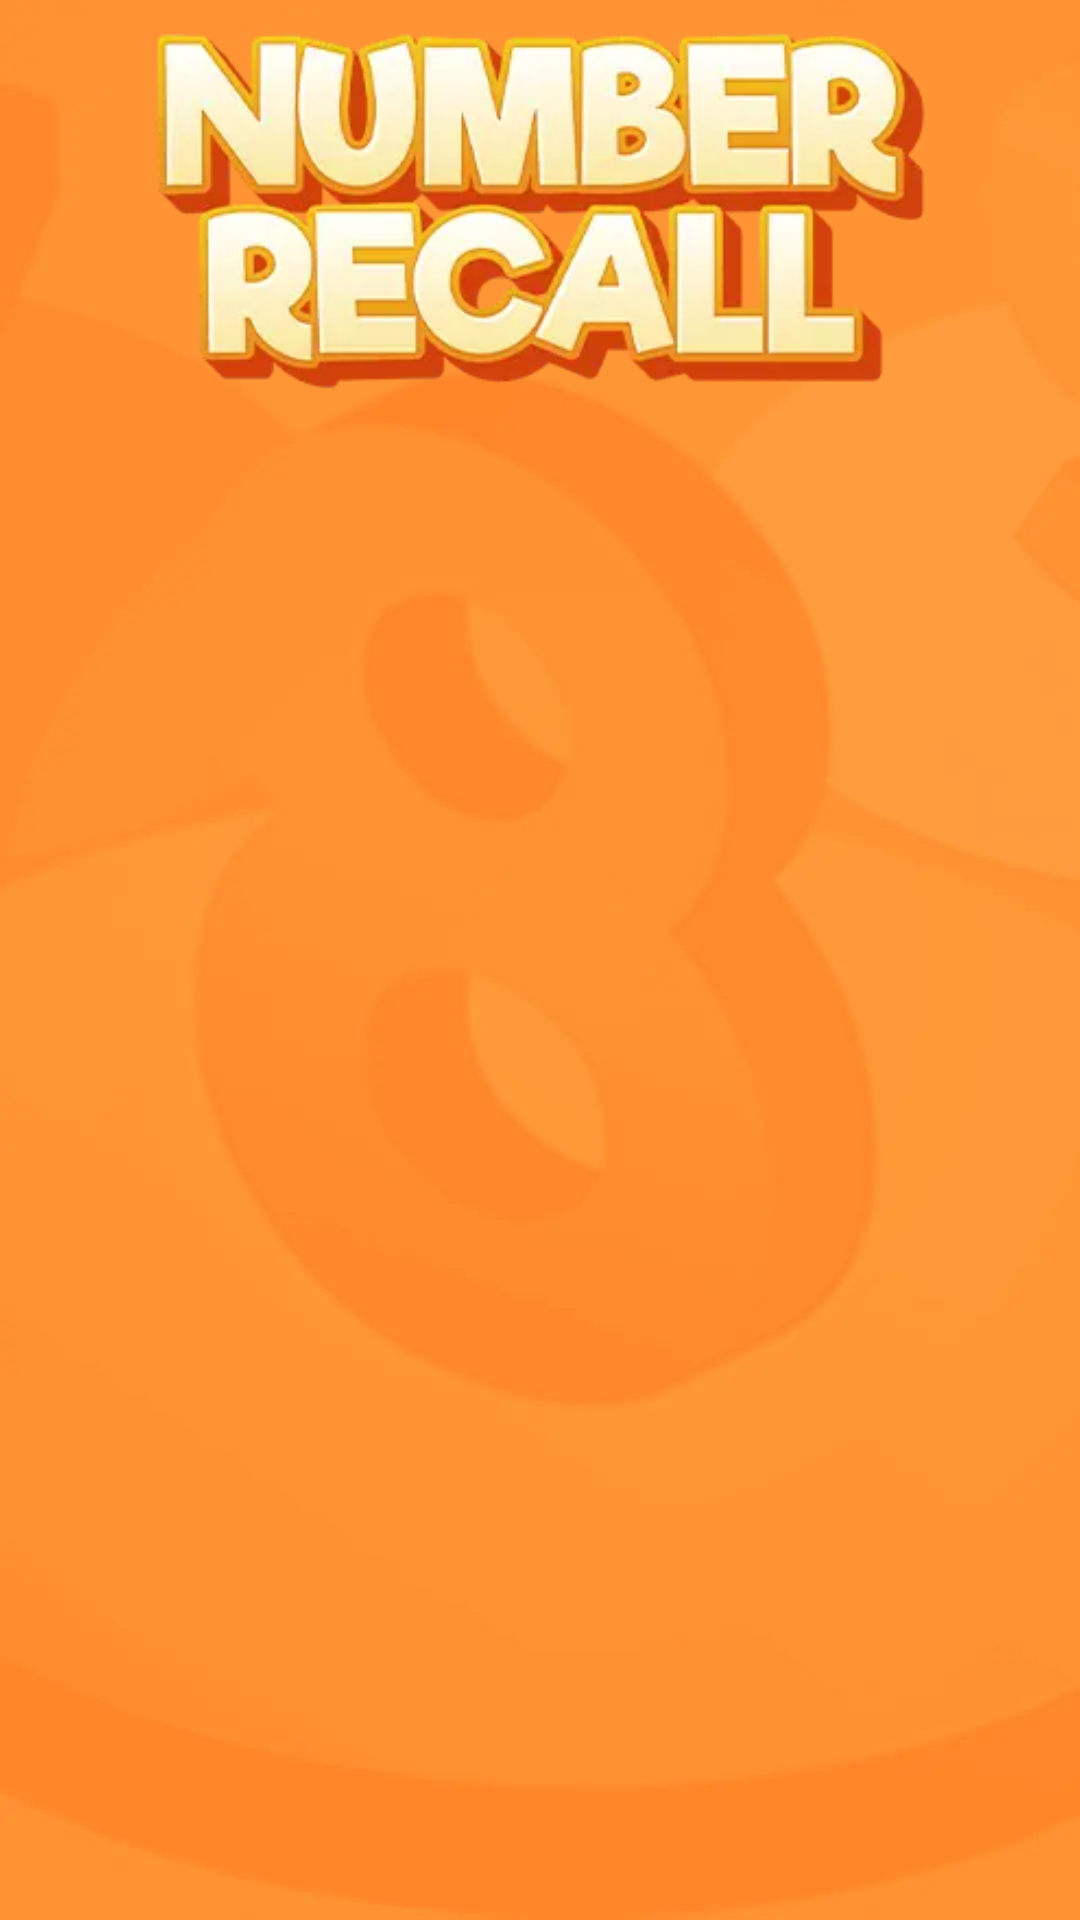

This screen was rendered from an Android layout file. Write that file and the resources it references.
<!-- AndroidManifest.xml: application theme Theme.Fcb8NumberRecall -->
<!-- res/layout/activity_about.xml -->
<?xml version="1.0" encoding="utf-8"?>
<androidx.constraintlayout.widget.ConstraintLayout xmlns:android="http://schemas.android.com/apk/res/android"
    xmlns:app="http://schemas.android.com/apk/res-auto"
    xmlns:tools="http://schemas.android.com/tools"
    android:layout_width="match_parent"
    android:layout_height="match_parent"
    tools:ignore="HardCodedText">

    
    <ImageView
        android:id="@+id/IndexBG1"
        android:layout_width="match_parent"
        android:layout_height="match_parent"
        android:contentDescription="@string/app_name"
        android:scaleType="fitXY"
        android:src="@mipmap/splash2"
        />
    <ImageView
        android:id="@+id/NavBar"
        android:layout_width="match_parent"
        android:layout_height="120dp"
        android:contentDescription="@string/app_name"
        android:src="@drawable/navbar"
        android:layout_marginTop="10dp"
        app:layout_constraintEnd_toEndOf="parent"
        app:layout_constraintStart_toStartOf="parent"
        app:layout_constraintTop_toTopOf="parent" />

    <ScrollView
        android:id="@+id/ScrollView1"
        android:layout_width="match_parent"
        android:layout_height="0dp"
        app:layout_constraintTop_toBottomOf="@+id/NavBar"
        app:layout_constraintBottom_toBottomOf="parent"
        app:layout_constraintEnd_toEndOf="parent"
        app:layout_constraintStart_toStartOf="parent"

        >

        <LinearLayout
            android:layout_width="match_parent"
            android:layout_height="wrap_content"
            android:orientation="vertical">

            <TextView
                android:id="@+id/Text3"
                android:layout_width="wrap_content"
                android:layout_height="wrap_content"
                android:layout_gravity="center"
                android:layout_marginStart="5dp"
                android:layout_marginEnd="5dp"
                android:lineSpacingExtra="8sp"
                android:gravity="center"
                android:scrollbars="vertical"
                android:shadowColor="@color/black"
                android:shadowDx="5"
                android:shadowDy="5"
                android:shadowRadius="2"
                android:text=""
                android:textAlignment="center"
                android:textColor="@color/TextColor"
                android:layout_marginTop="10dp"
                android:textSize="35sp"
                app:layout_constraintEnd_toEndOf="parent"
                app:layout_constraintStart_toStartOf="parent"
                app:layout_constraintTop_toBottomOf="@+id/NavBar" />

            <TextView
                android:id="@+id/Text4"
                android:layout_width="wrap_content"
                android:layout_height="wrap_content"
                android:layout_marginStart="5dp"
                android:layout_marginTop="10dp"
                android:layout_marginEnd="5dp"
                android:lineSpacingExtra="8sp"
                android:scrollbars="vertical"
                android:shadowColor="@color/black"
                android:shadowDx="5"
                android:shadowDy="5"
                android:shadowRadius="2"
                android:text=""
                android:textAlignment="center"
                android:textColor="@color/TextColor"
                android:textSize="18sp"
                app:layout_constraintEnd_toEndOf="parent"
                app:layout_constraintStart_toStartOf="parent"
                app:layout_constraintTop_toBottomOf="@+id/Text3" />

        </LinearLayout>
    </ScrollView>

</androidx.constraintlayout.widget.ConstraintLayout>
<!-- resources referenced by this layout -->
<resources>
  <color name="TextColor">#FFFFFF</color>
  <!-- drawable navbar: webp bitmap (drawable, 11140 bytes) -->
  <!-- mipmap splash2: webp bitmap (mipmap-hdpi, 7160 bytes) -->
  <string name="app_name">fcb8 Number Recall</string>
  <style name="Theme.Fcb8NumberRecall" parent="Base.Theme.Fcb8NumberRecall" />
  <style name="Base.Theme.Fcb8NumberRecall" parent="Theme.AppCompat.DayNight.NoActionBar">
          <item name="colorPrimary">#000000</item>
          <item name="android:textColorSecondary">#000000</item>
          <item name="android:statusBarColor">@android:color/transparent</item>
          <item name="android:windowNoTitle">true</item>
          <item name="android:windowActionBar">false</item>
          <item name="android:windowFullscreen">true</item>
          <item name="android:windowContentOverlay">@null</item>
          <item name="android:windowTranslucentStatus">true</item>
      </style>
  <!-- not gathered from this repository: default colours our renderer supplied (Android Studio template values) -->
  <color name="black">#FF000000</color>
</resources>
